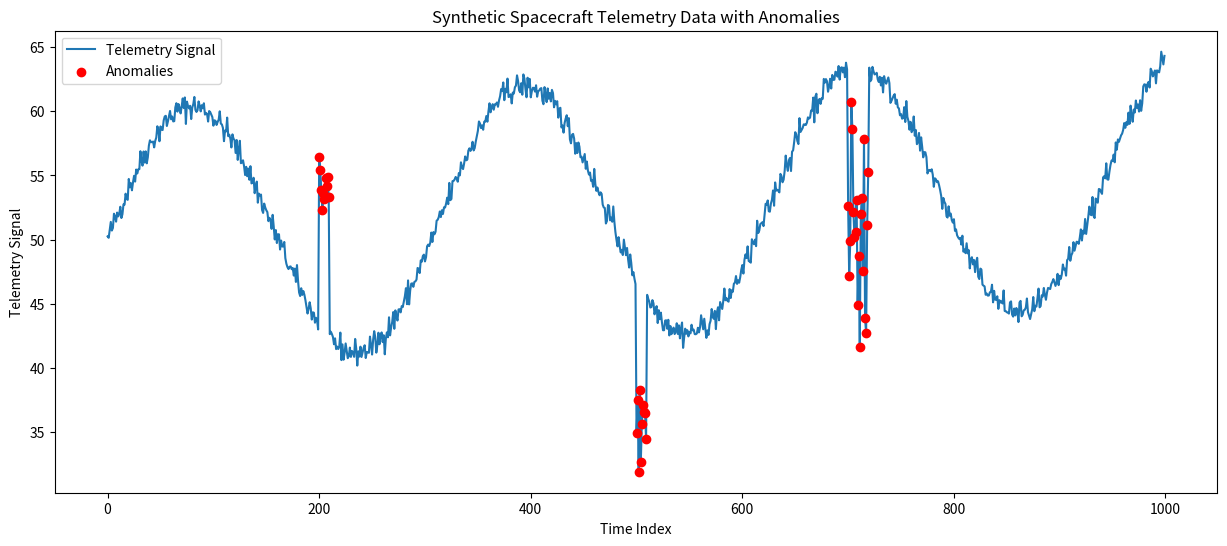

Python code for this plot:
import pandas as pd
import numpy as np
import matplotlib.pyplot as plt

def create_spacecraft_telemetry_data():
    np.random.seed(42)
    
    # Generate time index
    time_idx = np.arange(0, 1000)
    
    # Simulate normal telemetry data
    base_signal = np.sin(time_idx / 50) * 10 + 50  # Base signal with a sinusoidal pattern
    drift = time_idx / 200  # Linear drift
    noise = np.random.normal(scale=0.5, size=len(time_idx))  # Small random noise
    
    telemetry_signal = base_signal + drift + noise
    
    # Introduce anomalies
    anomalies = np.zeros_like(telemetry_signal)
    
    # Sudden spikes
    telemetry_signal[200:210] += np.random.normal(10, 2, size=10)
    anomalies[200:210] = 1
    
    # Sudden drops
    telemetry_signal[500:510] -= np.random.normal(10, 2, size=10)
    anomalies[500:510] = 1
    
    # Erratic behavior
    telemetry_signal[700:720] = np.random.normal(50, 5, size=20)
    anomalies[700:720] = 1
    
    # Create a DataFrame
    telemetry_data = pd.DataFrame({
        "time_idx": time_idx,
        "telemetry": telemetry_signal,
        "anomaly": anomalies
    })
    
    return telemetry_data

# Generate the dataset
telemetry_data = create_spacecraft_telemetry_data()

# Plot the dataset
plt.figure(figsize=(15, 6))
plt.plot(telemetry_data["time_idx"], telemetry_data["telemetry"], label="Telemetry Signal")
plt.scatter(
    telemetry_data["time_idx"][telemetry_data["anomaly"] == 1],
    telemetry_data["telemetry"][telemetry_data["anomaly"] == 1],
    color="red",
    label="Anomalies",
    zorder=5
)
plt.title("Synthetic Spacecraft Telemetry Data with Anomalies")
plt.xlabel("Time Index")
plt.ylabel("Telemetry Signal")
plt.legend()
plt.show()

# Display the first few rows of the dataset
telemetry_data.head()
